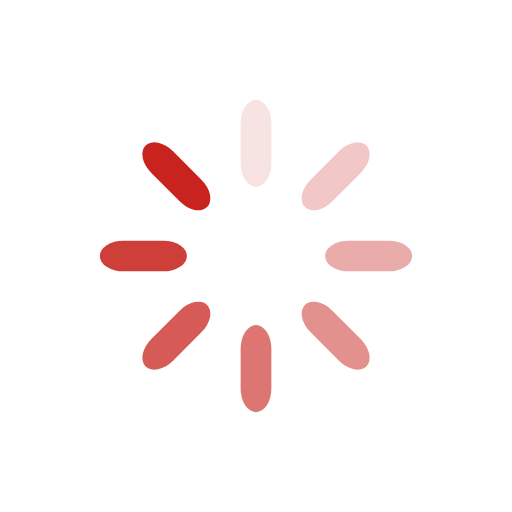
t = 0.00 s
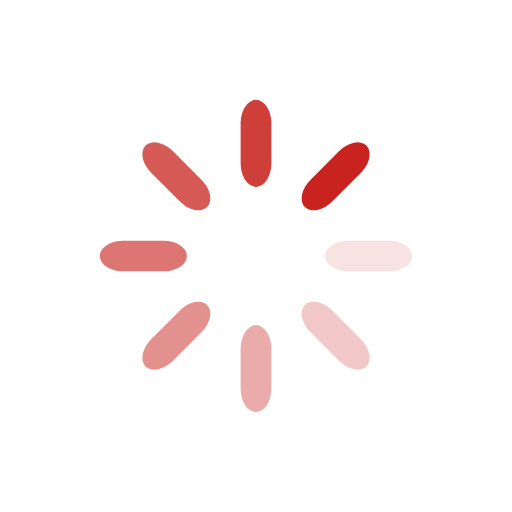
t = 0.25 s
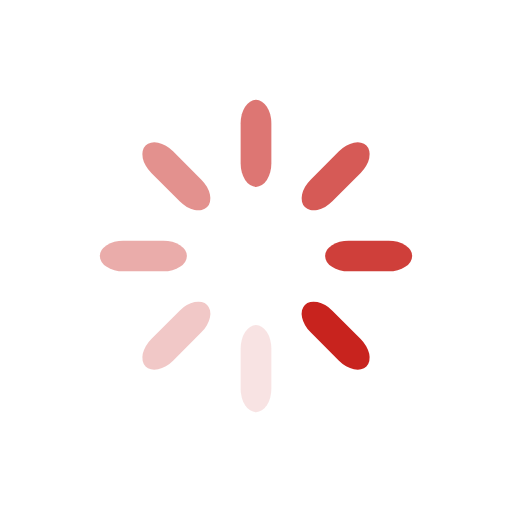
t = 0.50 s
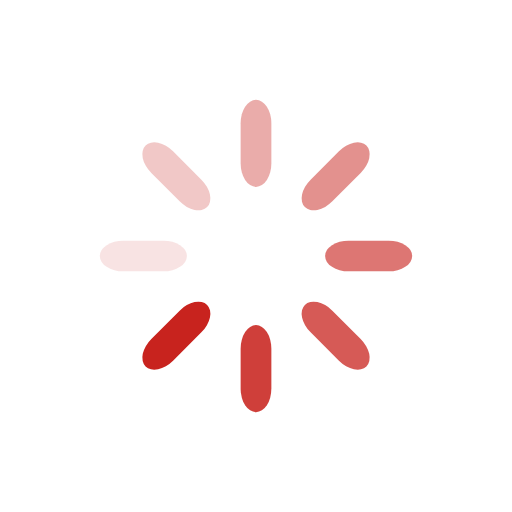
t = 0.75 s

The animated SVG that drew these frames (rendered in a browser with its animation timeline set to each time). Animation: 8 SMIL elements (animate=8); one cycle of 1.00 s, repeats indefinitely.

<?xml version="1.0" encoding="utf-8"?>
<svg xmlns="http://www.w3.org/2000/svg" xmlns:xlink="http://www.w3.org/1999/xlink" style="margin: auto; background: none; display: block; shape-rendering: auto; animation-play-state: running; animation-delay: 0s;" width="200px" height="200px" viewBox="0 0 100 100" preserveAspectRatio="xMidYMid">
<g transform="rotate(0 50 50)" style="animation-play-state: running; animation-delay: 0s;">
  <rect x="47" y="19.5" rx="3" ry="4.59" width="6" height="17" fill="#c8231e" style="animation-play-state: running; animation-delay: 0s;">
    <animate attributeName="opacity" values="1;0" keyTimes="0;1" dur="1s" begin="-0.875s" repeatCount="indefinite" style="animation-play-state: running; animation-delay: 0s;"></animate>
  </rect>
</g><g transform="rotate(45 50 50)" style="animation-play-state: running; animation-delay: 0s;">
  <rect x="47" y="19.5" rx="3" ry="4.59" width="6" height="17" fill="#c8231e" style="animation-play-state: running; animation-delay: 0s;">
    <animate attributeName="opacity" values="1;0" keyTimes="0;1" dur="1s" begin="-0.75s" repeatCount="indefinite" style="animation-play-state: running; animation-delay: 0s;"></animate>
  </rect>
</g><g transform="rotate(90 50 50)" style="animation-play-state: running; animation-delay: 0s;">
  <rect x="47" y="19.5" rx="3" ry="4.59" width="6" height="17" fill="#c8231e" style="animation-play-state: running; animation-delay: 0s;">
    <animate attributeName="opacity" values="1;0" keyTimes="0;1" dur="1s" begin="-0.625s" repeatCount="indefinite" style="animation-play-state: running; animation-delay: 0s;"></animate>
  </rect>
</g><g transform="rotate(135 50 50)" style="animation-play-state: running; animation-delay: 0s;">
  <rect x="47" y="19.5" rx="3" ry="4.59" width="6" height="17" fill="#c8231e" style="animation-play-state: running; animation-delay: 0s;">
    <animate attributeName="opacity" values="1;0" keyTimes="0;1" dur="1s" begin="-0.5s" repeatCount="indefinite" style="animation-play-state: running; animation-delay: 0s;"></animate>
  </rect>
</g><g transform="rotate(180 50 50)" style="animation-play-state: running; animation-delay: 0s;">
  <rect x="47" y="19.5" rx="3" ry="4.59" width="6" height="17" fill="#c8231e" style="animation-play-state: running; animation-delay: 0s;">
    <animate attributeName="opacity" values="1;0" keyTimes="0;1" dur="1s" begin="-0.375s" repeatCount="indefinite" style="animation-play-state: running; animation-delay: 0s;"></animate>
  </rect>
</g><g transform="rotate(225 50 50)" style="animation-play-state: running; animation-delay: 0s;">
  <rect x="47" y="19.5" rx="3" ry="4.59" width="6" height="17" fill="#c8231e" style="animation-play-state: running; animation-delay: 0s;">
    <animate attributeName="opacity" values="1;0" keyTimes="0;1" dur="1s" begin="-0.25s" repeatCount="indefinite" style="animation-play-state: running; animation-delay: 0s;"></animate>
  </rect>
</g><g transform="rotate(270 50 50)" style="animation-play-state: running; animation-delay: 0s;">
  <rect x="47" y="19.5" rx="3" ry="4.59" width="6" height="17" fill="#c8231e" style="animation-play-state: running; animation-delay: 0s;">
    <animate attributeName="opacity" values="1;0" keyTimes="0;1" dur="1s" begin="-0.125s" repeatCount="indefinite" style="animation-play-state: running; animation-delay: 0s;"></animate>
  </rect>
</g><g transform="rotate(315 50 50)" style="animation-play-state: running; animation-delay: 0s;">
  <rect x="47" y="19.5" rx="3" ry="4.59" width="6" height="17" fill="#c8231e" style="animation-play-state: running; animation-delay: 0s;">
    <animate attributeName="opacity" values="1;0" keyTimes="0;1" dur="1s" begin="0s" repeatCount="indefinite" style="animation-play-state: running; animation-delay: 0s;"></animate>
  </rect>
</g>
<!-- [ldio] generated by https://loading.io/ --></svg>